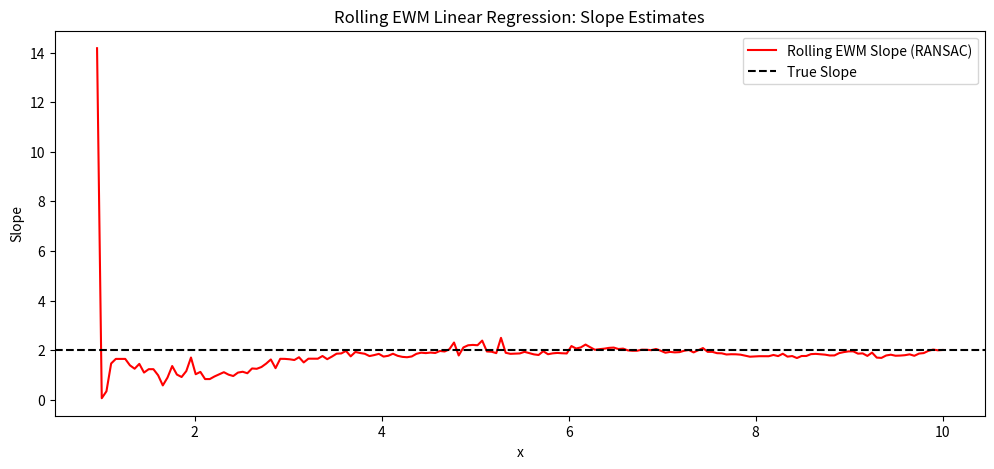
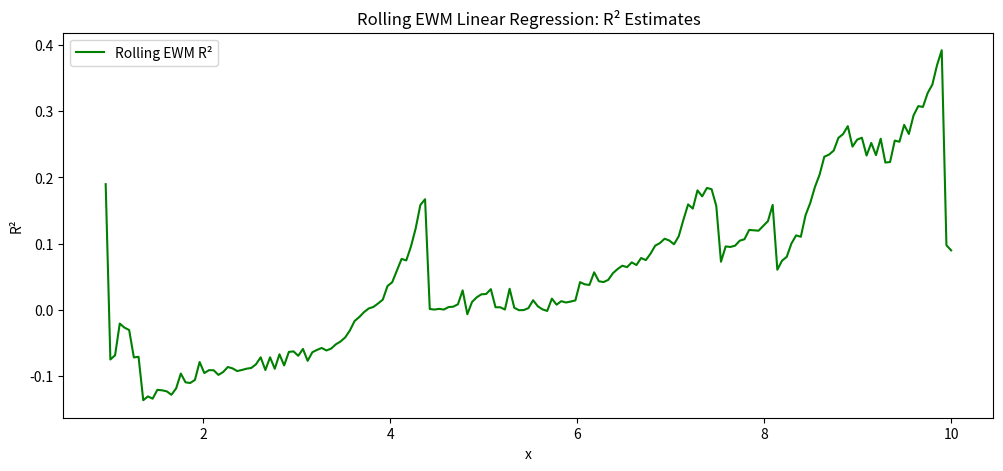
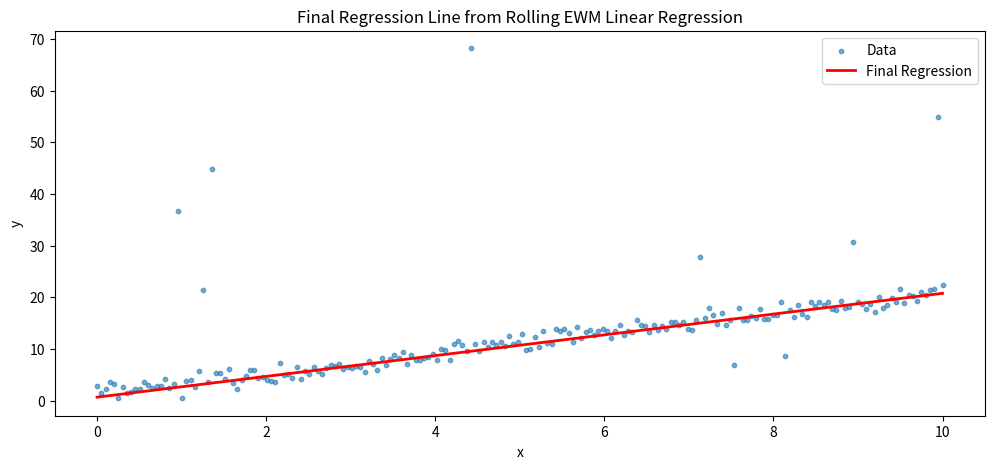

These charts were generated, in order, by the following Python code:
import numpy as np

class RollingEWMLinearRegression:
    def __init__(self, alpha, adjust=True, min_periods=1,
                 outlier_method=None, ransac_iterations=100, ransac_threshold=2.0):
        """
        Parameters:
          alpha : float
            Smoothing factor (0 < alpha <= 1).
          adjust : bool, default True
            When True, all observed data are stored and explicit weights computed.
            When False, a recursive update is used (robust outlier rejection is not available in this mode).
          min_periods : int, default 1
            Minimum number of data points required for a valid regression output.
          outlier_method : str or None, default None
            Specify 'ransac' to perform robust regression via RANSAC when using adjust=True.
          ransac_iterations : int, default 100
            Number of iterations for the RANSAC procedure.
          ransac_threshold : float, default 2.0
            Scaling factor for the inlier threshold in RANSAC.
        """
        if not (0 < alpha <= 1):
            raise ValueError("alpha must be in (0, 1]")
        self.alpha = alpha
        self.adjust = adjust
        self.min_periods = min_periods
        self.outlier_method = outlier_method
        self.ransac_iterations = ransac_iterations
        self.ransac_threshold = ransac_threshold

        if self.adjust:
            # For explicit mode, store all data points.
            self.xs = []
            self.ys = []
        else:
            # For recursive mode, initialize weighted sums.
            self.count = 0
            self.S0 = 0.0   # weighted sum of weights
            self.S1 = 0.0   # weighted sum of x
            self.S2 = 0.0   # weighted sum of x^2
            self.Sy = 0.0   # weighted sum of y
            self.Sxy = 0.0  # weighted sum of x*y
            self.Syy = 0.0  # weighted sum of y^2

    def _weighted_linear_regression(self, x, y, weights):
        """Compute weighted least squares estimates for slope and intercept."""
        sum_w = weights.sum()
        mean_x = np.sum(x * weights) / sum_w
        mean_y = np.sum(y * weights) / sum_w
        cov = np.sum(weights * (x - mean_x) * (y - mean_y))
        var_x = np.sum(weights * (x - mean_x)**2)
        if var_x == 0:
            return np.nan, np.nan
        slope = cov / var_x
        intercept = mean_y - slope * mean_x
        return slope, intercept

    def _weighted_r2(self, x, y, slope, intercept, weights):
        """Compute the weighted R^2 using TSS and RSS."""
        sum_w = weights.sum()
        if sum_w == 0:
            return np.nan
        mean_y = np.sum(y * weights) / sum_w
        TSS = np.sum(weights * (y - mean_y)**2)
        RSS = np.sum(weights * (y - (slope * x + intercept))**2)
        return 1 - (RSS / TSS) if TSS > 0 else np.nan

    def _ransac_regression(self, x, y, weights):
        """
        A simple RANSAC procedure that repeatedly selects 2 random points,
        computes the line, and then finds inliers based on the residuals.
        """
        n = len(x)
        if n < 2:
            return np.nan, np.nan
        best_error = np.inf
        best_inlier_mask = None

        for _ in range(self.ransac_iterations):
            # Randomly sample two distinct indices.
            idx = np.random.choice(n, 2, replace=False)
            x_sample = x[idx]
            y_sample = y[idx]
            if x_sample[1] == x_sample[0]:
                continue
            candidate_slope = (y_sample[1] - y_sample[0]) / (x_sample[1] - x_sample[0])
            candidate_intercept = y_sample[0] - candidate_slope * x_sample[0]
            y_pred = candidate_slope * x + candidate_intercept
            residuals = np.abs(y - y_pred)
            median_resid = np.median(residuals)
            thresh = self.ransac_threshold * (median_resid if median_resid > 0 else 1.0)
            inlier_mask = residuals < thresh
            if inlier_mask.sum() < max(2, self.min_periods):
                continue
            inlier_error = np.sum(weights[inlier_mask] * residuals[inlier_mask])
            if inlier_error < best_error:
                best_error = inlier_error
                best_inlier_mask = inlier_mask

        if best_inlier_mask is not None and best_inlier_mask.sum() >= max(2, self.min_periods):
            slope, intercept = self._weighted_linear_regression(x[best_inlier_mask],
                                                                y[best_inlier_mask],
                                                                weights[best_inlier_mask])
            return slope, intercept
        else:
            return np.nan, np.nan

    def update(self, x, y):
        """
        Update the regression with a new (x, y) data point and return the latest slope, intercept, and R².

        Returns:
          slope, intercept, r2 : tuple of floats
            Latest regression parameters and weighted R². If there are fewer than min_periods data points,
            all are returned as np.nan.
        """
        if self.adjust:
            # Explicit mode: store the new data point.
            self.xs.append(x)
            self.ys.append(y)
            n = len(self.xs)
            if n < self.min_periods:
                return np.nan, np.nan, np.nan
            # Compute weights for observations 0...t (newest has weight 1).
            weights = (1 - self.alpha) ** np.arange(n-1, -1, -1)
            x_arr = np.array(self.xs)
            y_arr = np.array(self.ys)
            if self.outlier_method == 'ransac':
                slope, intercept = self._ransac_regression(x_arr, y_arr, weights)
            else:
                slope, intercept = self._weighted_linear_regression(x_arr, y_arr, weights)
            r2 = self._weighted_r2(x_arr, y_arr, slope, intercept, weights)
            return slope, intercept, r2
        else:
            # Recursive update mode.
            self.count += 1
            if self.count == 1:
                self.S0 = 1.0
                self.S1 = x
                self.S2 = x**2
                self.Sy = y
                self.Sxy = x*y
                self.Syy = y**2
                return np.nan, np.nan, np.nan
            else:
                self.S0 = (1 - self.alpha) * self.S0 + 1.0
                self.S1 = (1 - self.alpha) * self.S1 + x
                self.S2 = (1 - self.alpha) * self.S2 + x**2
                self.Sy = (1 - self.alpha) * self.Sy + y
                self.Sxy = (1 - self.alpha) * self.Sxy + x*y
                self.Syy = (1 - self.alpha) * self.Syy + y**2

                if self.count < self.min_periods:
                    return np.nan, np.nan, np.nan

                mean_x = self.S1 / self.S0
                mean_y = self.Sy / self.S0
                var_x = self.S2 / self.S0 - mean_x**2
                cov = self.Sxy / self.S0 - mean_x * mean_y
                if var_x > 0:
                    slope = cov / var_x
                    intercept = mean_y - slope * mean_x
                else:
                    slope, intercept = np.nan, np.nan

                # Compute weighted TSS and RSS using aggregated sums.
                TSS = self.Syy / self.S0 - mean_y**2
                RSS = (self.Syy / self.S0) - 2*(slope*(self.Sxy / self.S0) + intercept*(self.Sy / self.S0)) \
                      + (slope**2*(self.S2 / self.S0) + 2*slope*intercept*(self.S1 / self.S0) + intercept**2)
                r2 = 1 - (RSS / TSS) if TSS > 0 else np.nan
                return slope, intercept, r2

# Example usage:
if __name__ == '__main__':
    import matplotlib.pyplot as plt

    # Generate synthetic data with a linear trend plus noise and outliers.
    np.random.seed(0)
    n_points = 200
    x = np.linspace(0, 10, n_points)
    true_slope = 2.0
    true_intercept = 1.0
    noise = np.random.randn(n_points)
    y = true_slope * x + true_intercept + noise

    # Introduce some outliers.
    outlier_indices = np.random.choice(n_points, size=10, replace=False)
    y[outlier_indices] += np.random.randn(10) * 20

    slopes = []
    intercepts = []
    r2_values = []

    ewmlr = RollingEWMLinearRegression(alpha=0.05, adjust=True, min_periods=20,
                                       outlier_method='ransac', ransac_iterations=200, ransac_threshold=2.5)
    for xi, yi in zip(x, y):
        slope, intercept, r2 = ewmlr.update(xi, yi)
        slopes.append(slope)
        intercepts.append(intercept)
        r2_values.append(r2)

    # Plot evolving slope estimates.
    plt.figure(figsize=(12, 5))
    plt.plot(x, slopes, label='Rolling EWM Slope (RANSAC)', color='red')
    plt.axhline(true_slope, color='black', linestyle='--', label='True Slope')
    plt.xlabel('x')
    plt.ylabel('Slope')
    plt.legend()
    plt.title('Rolling EWM Linear Regression: Slope Estimates')
    plt.show()

    # Plot evolving R² values.
    plt.figure(figsize=(12, 5))
    plt.plot(x, r2_values, label='Rolling EWM R²', color='green')
    plt.xlabel('x')
    plt.ylabel('R²')
    plt.legend()
    plt.title('Rolling EWM Linear Regression: R² Estimates')
    plt.show()

    # Plot final regression line.
    final_slope = slopes[-1]
    final_intercept = intercepts[-1]
    plt.figure(figsize=(12, 5))
    plt.scatter(x, y, label='Data', s=10, alpha=0.6)
    plt.plot(x, final_slope * x + final_intercept, label='Final Regression', color='red', linewidth=2)
    plt.xlabel('x')
    plt.ylabel('y')
    plt.legend()
    plt.title('Final Regression Line from Rolling EWM Linear Regression')
    plt.show()
